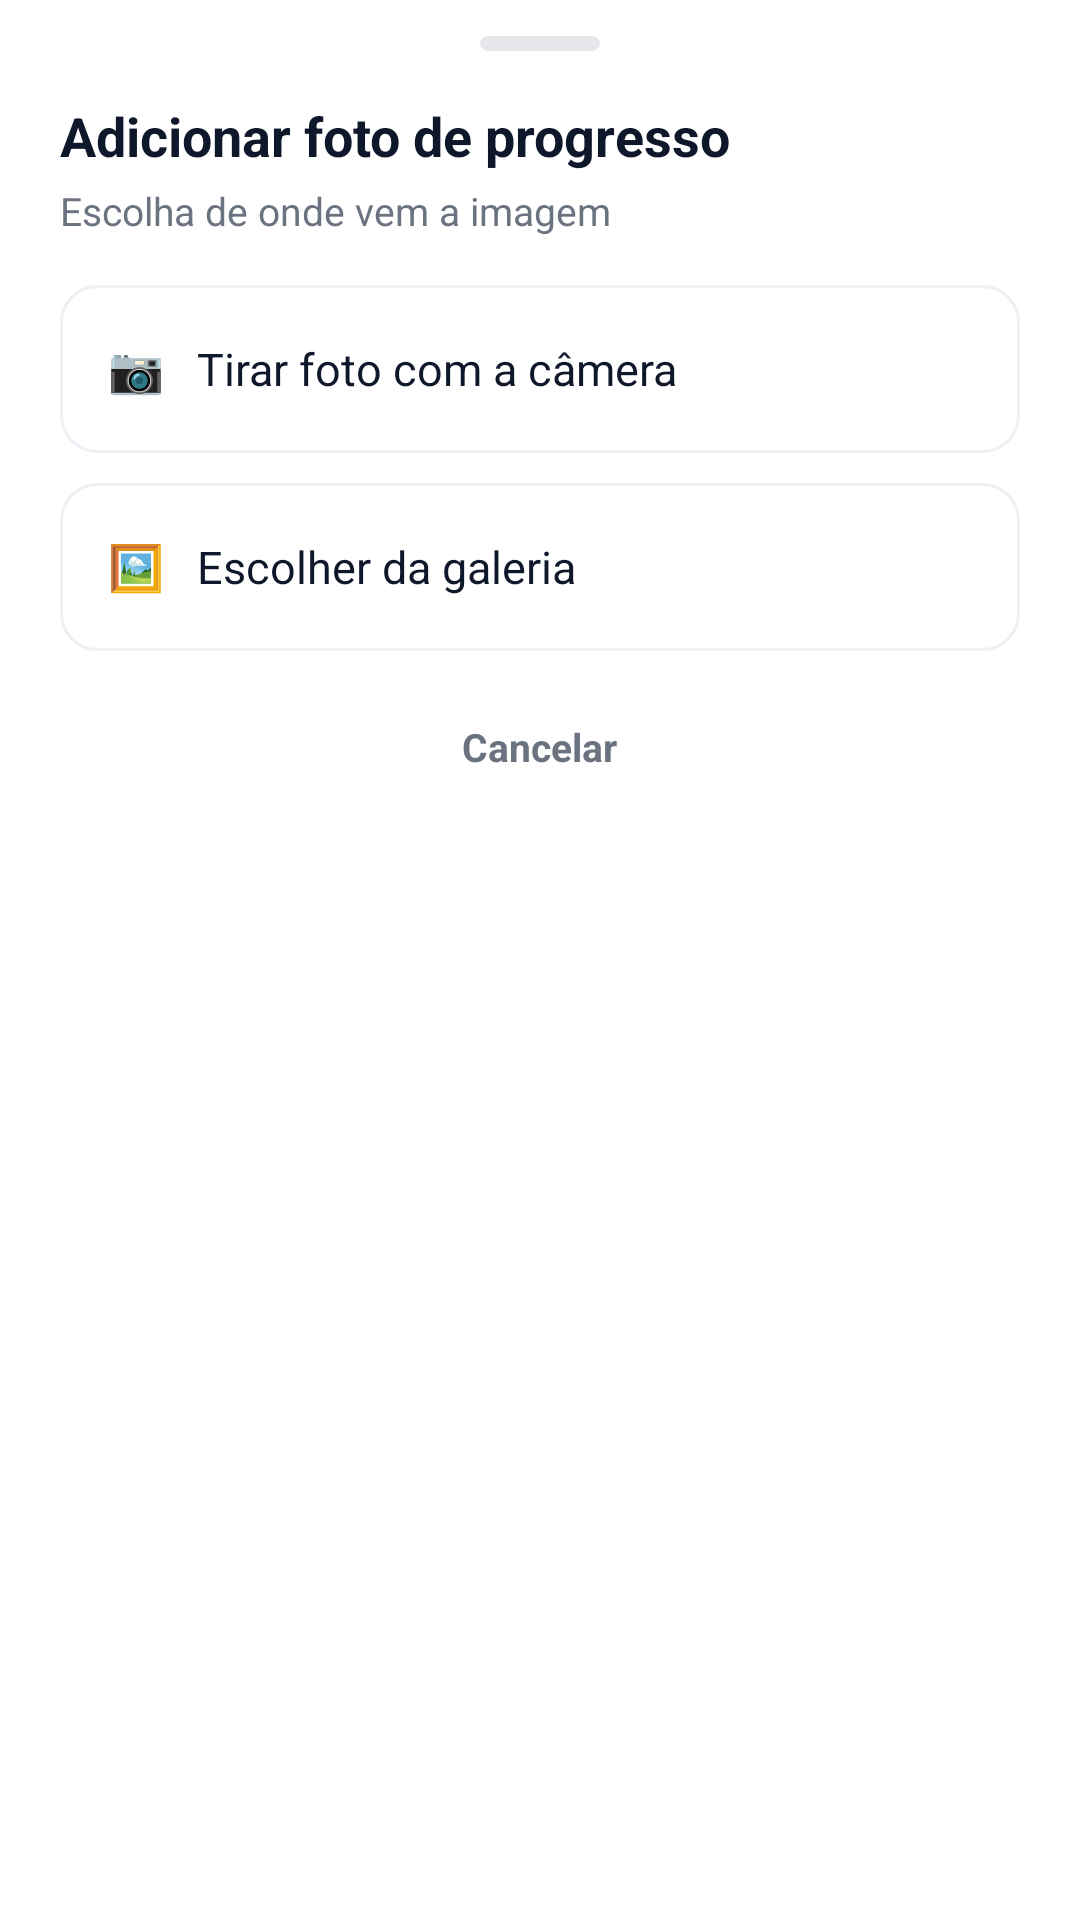

Android layout source for this screen:
<!-- AndroidManifest.xml: application theme Theme.UniforFit -->
<!-- res/layout/popup_escolher_midia.xml -->
<?xml version="1.0" encoding="utf-8"?>
<LinearLayout xmlns:android="http://schemas.android.com/apk/res/android"
    android:layout_width="match_parent"
    android:layout_height="wrap_content"
    android:orientation="vertical"
    android:paddingStart="20dp"
    android:paddingTop="12dp"
    android:paddingEnd="20dp"
    android:paddingBottom="24dp">

    <View
        android:layout_width="40dp"
        android:layout_height="5dp"
        android:layout_gravity="center_horizontal"
        android:background="@drawable/bg_alca_bottom_sheet" />

    <TextView
        android:id="@+id/tvTituloMidia"
        android:layout_width="wrap_content"
        android:layout_height="wrap_content"
        android:layout_marginTop="16dp"
        android:accessibilityHeading="true"
        android:text="Adicionar foto de progresso"
        android:textColor="@color/texto_titulo"
        android:textSize="18sp"
        android:textStyle="bold" />

    <TextView
        android:layout_width="wrap_content"
        android:layout_height="wrap_content"
        android:layout_marginTop="4dp"
        android:text="Escolha de onde vem a imagem"
        android:textColor="@color/texto_secundario"
        android:textSize="13sp" />

    <TextView
        android:id="@+id/opcaoCamera"
        android:layout_width="match_parent"
        android:layout_height="56dp"
        android:layout_marginTop="16dp"
        android:background="@drawable/bg_card_clicavel"
        android:clickable="true"
        android:focusable="true"
        android:gravity="center_vertical"
        android:paddingStart="16dp"
        android:paddingEnd="16dp"
        android:text="📷   Tirar foto com a câmera"
        android:textColor="@color/texto_titulo"
        android:textSize="15sp" />

    <TextView
        android:id="@+id/opcaoGaleria"
        android:layout_width="match_parent"
        android:layout_height="56dp"
        android:layout_marginTop="10dp"
        android:background="@drawable/bg_card_clicavel"
        android:clickable="true"
        android:focusable="true"
        android:gravity="center_vertical"
        android:paddingStart="16dp"
        android:paddingEnd="16dp"
        android:text="🖼   Escolher da galeria"
        android:textColor="@color/texto_titulo"
        android:textSize="15sp" />

    <TextView
        android:id="@+id/opcaoCancelar"
        style="@style/UniforFit.Link"
        android:layout_gravity="center_horizontal"
        android:layout_marginTop="8dp"
        android:text="Cancelar"
        android:textColor="@color/texto_secundario" />
</LinearLayout>
<!-- resources referenced by this layout -->
<resources>
  <color name="texto_secundario">#6B7280</color>
  <color name="texto_titulo">#0F172A</color>
  <!-- drawable bg_alca_bottom_sheet (drawable) -->
  <?xml version="1.0" encoding="utf-8"?>
  <shape xmlns:android="http://schemas.android.com/apk/res/android"
      android:shape="rectangle">
      <solid android:color="@color/borda" />
      <corners android:radius="3dp" />
      <size android:width="40dp" android:height="5dp" />
  </shape>
  <!-- drawable bg_card_clicavel (drawable) -->
  <?xml version="1.0" encoding="utf-8"?>
  <ripple xmlns:android="http://schemas.android.com/apk/res/android"
      android:color="@color/azul_claro">
      <item>
          <shape android:shape="rectangle">
              <solid android:color="#FFFFFF" />
              <corners android:radius="12dp" />
              <stroke android:width="1dp" android:color="#EEF0F5" />
          </shape>
      </item>
  </ripple>
  <style name="UniforFit.Link">
          <item name="android:layout_width">wrap_content</item>
          <item name="android:layout_height">wrap_content</item>
          <item name="android:minHeight">48dp</item>
          <item name="android:gravity">center_vertical</item>
          <item name="android:background">?attr/selectableItemBackground</item>
          <item name="android:clickable">true</item>
          <item name="android:focusable">true</item>
          <item name="android:textColor">@color/azul</item>
          <item name="android:textSize">13sp</item>
          <item name="android:textStyle">bold</item>
      </style>
  <style name="Theme.UniforFit" parent="Theme.Material3.Light.NoActionBar">
          <item name="colorPrimary">@color/azul</item>
          <item name="colorOnPrimary">@color/branco</item>
          <item name="colorPrimaryContainer">@color/azul_claro</item>
          <item name="colorSecondary">@color/azul</item>
          <item name="colorAccent">@color/azul</item>
          <item name="android:windowBackground">@color/branco</item>
          <item name="android:windowLightStatusBar">true</item>
          
          <item name="android:windowSoftInputMode">adjustResize</item>
      </style>
  <color name="borda">#E5E7EB</color>
  <color name="azul_claro">#E8F0FE</color>
  <color name="azul">#0B4DF5</color>
  <color name="branco">#FFFFFF</color>
</resources>
